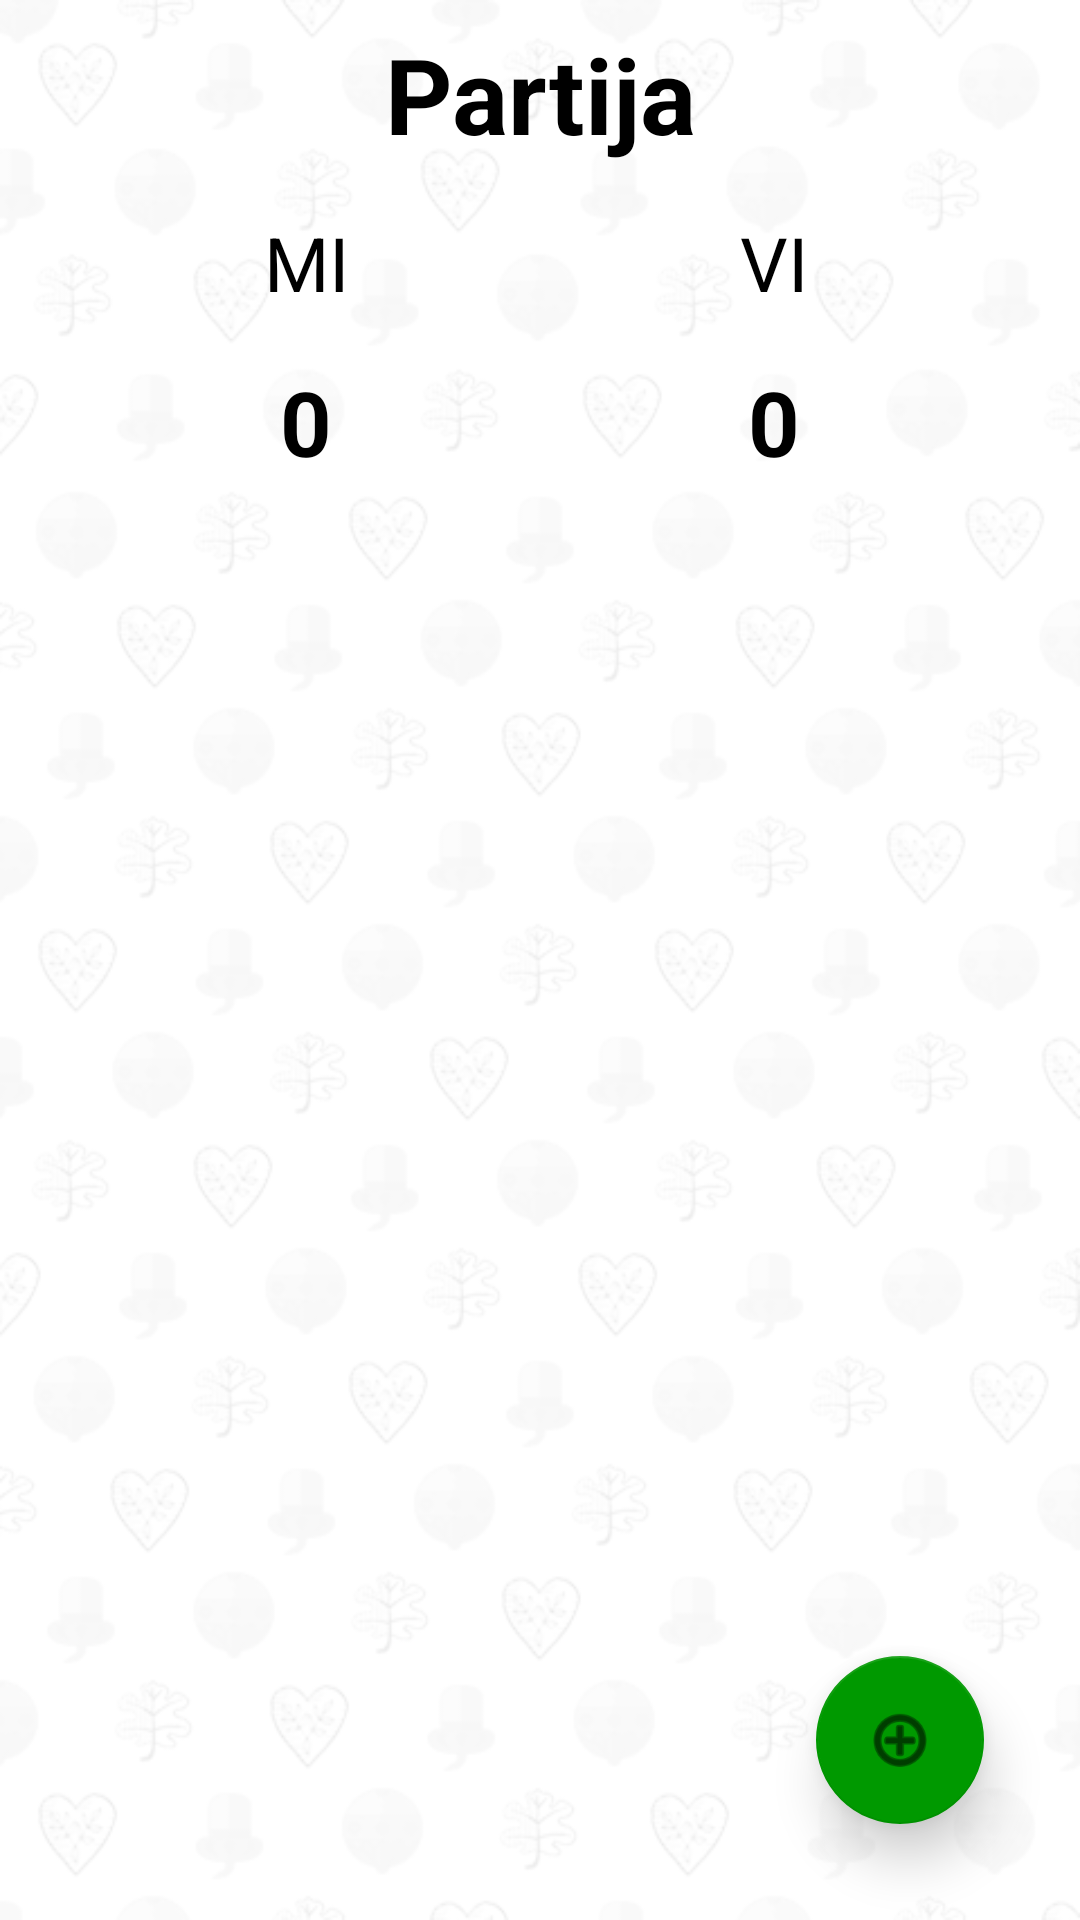

This screen was rendered from an Android layout file. Write that file and the resources it references.
<!-- AndroidManifest.xml: application theme AppTheme -->
<!-- res/layout/partija_activity.xml -->
<?xml version="1.0" encoding="utf-8"?>
<RelativeLayout xmlns:android="http://schemas.android.com/apk/res/android"
    android:layout_width="match_parent"
    android:layout_height="match_parent"
    xmlns:app="http://schemas.android.com/apk/res-auto"
    android:background="@drawable/bela_background"
    >

    <TextView
        android:id="@+id/partija"
        android:layout_width="match_parent"
        android:layout_height="wrap_content"
        android:text="Partija"
        android:textSize="35sp"
        android:gravity="center"
        android:layout_margin="8dp"
        android:textColor="@android:color/black"
        android:textStyle="bold"
        />

    <View
        android:layout_width="match_parent"
        android:layout_height="2dp"
        android:layout_below="@id/partija"
        android:background="@drawable/separator_background"
        android:layout_marginEnd="16dp"
        android:layout_marginStart="16dp"
        />

    <LinearLayout
        android:id="@+id/miViLayout"
        android:layout_width="match_parent"
        android:layout_height="wrap_content"
        android:weightSum="2"
        android:orientation="horizontal"
        android:layout_below="@id/partija"
        android:layout_marginEnd="16dp"
        android:layout_marginStart="16dp"
        android:padding="8dp"
        >

        <TextView
            android:layout_width="0dp"
            android:layout_height="wrap_content"
            android:layout_weight="1"
            android:text="MI"
            android:gravity="center"
            android:textSize="25sp"
            android:textColor="@android:color/black"
            />

        <TextView
            android:layout_width="0dp"
            android:layout_height="wrap_content"
            android:layout_weight="1"
            android:gravity="center"
            android:text="VI"
            android:textSize="25sp"
            android:textColor="@android:color/black"
            />

    </LinearLayout>

    <LinearLayout
        android:id="@+id/bodoviLayout"
        android:layout_width="match_parent"
        android:layout_height="wrap_content"
        android:weightSum="8"
        android:layout_below="@id/miViLayout"
        android:orientation="horizontal"
        android:layout_marginEnd="16dp"
        android:layout_marginStart="16dp"
        android:padding="8dp"
        >

        <TextView
            android:id="@+id/faliNam"
            android:layout_weight="1"
            android:layout_width="0dp"
            android:layout_height="wrap_content"
            android:gravity="center"
            android:textSize="15sp"
            android:textColor="@android:color/black"
            />

        <TextView
            android:id="@+id/miBrojBodovaPartije"
            android:layout_width="0dp"
            android:layout_height="wrap_content"
            android:layout_weight="2"
            android:text="0"
            android:gravity="center"
            android:textSize="30sp"
            android:textColor="@android:color/black"
            android:textStyle="bold"
            />

        <TextView
            android:id="@+id/razlika"
            android:layout_weight="2"
            android:layout_width="0dp"
            android:layout_height="wrap_content"
            android:gravity="center"
            android:textSize="15sp"
            android:textColor="@android:color/black"
            />

        <TextView
            android:id="@+id/viBrojBodovaPartije"
            android:layout_width="0dp"
            android:layout_height="wrap_content"
            android:layout_weight="2"
            android:text="0"
            android:gravity="center"
            android:textSize="30sp"
            android:textColor="@android:color/black"
            android:textStyle="bold"
            />

        <TextView
            android:id="@+id/faliVam"
            android:layout_weight="1"
            android:layout_width="0dp"
            android:layout_height="wrap_content"
            android:gravity="center"
            android:textSize="15sp"
            android:textColor="@android:color/black"
            />

    </LinearLayout>

    <View
        android:id="@+id/separator"
        android:layout_below="@+id/bodoviLayout"
        android:layout_width="match_parent"
        android:layout_height="2dp"
        android:background="@drawable/separator_background"
        android:layout_marginEnd="16dp"
        android:layout_marginStart="16dp"
    />

    <ListView
        android:id="@+id/zapisiListView"
        android:layout_width="match_parent"
        android:layout_height="match_parent"
        android:layout_below="@id/separator"
        android:layout_marginTop="8dp"
        android:layout_marginEnd="16dp"
        android:layout_marginStart="16dp"
        android:divider="@android:color/transparent"
        android:dividerHeight="3dp"
        />

    <android.support.design.widget.FloatingActionButton
        android:id="@+id/noviZapisBtn"
        android:layout_width="wrap_content"
        android:layout_height="wrap_content"
        android:layout_gravity="bottom|end"
        android:layout_margin="32dp"
        android:tint="@android:color/black"
        android:layout_alignParentEnd="true"
        android:layout_alignParentRight="true"
        android:layout_alignParentBottom="true"
        app:backgroundTint="#009900"
        app:elevation="10dp"
        app:rippleColor="@android:color/black"
        app:srcCompat="@android:drawable/ic_menu_add"
        />

</RelativeLayout>
<!-- resources referenced by this layout -->
<resources>
  <!-- drawable bela_background: png bitmap (drawable-v24, 74553 bytes) -->
  <style name="AppTheme" parent="Theme.AppCompat.Light.NoActionBar">
          
          <item name="colorPrimary">@color/colorPrimary</item>
          <item name="colorPrimaryDark">@color/colorPrimaryDark</item>
          <item name="colorAccent">@color/colorAccent</item>
      </style>
  <color name="colorPrimary">#009900</color>
  <color name="colorPrimaryDark">#009900</color>
  <color name="colorAccent">#FF4081</color>
</resources>
